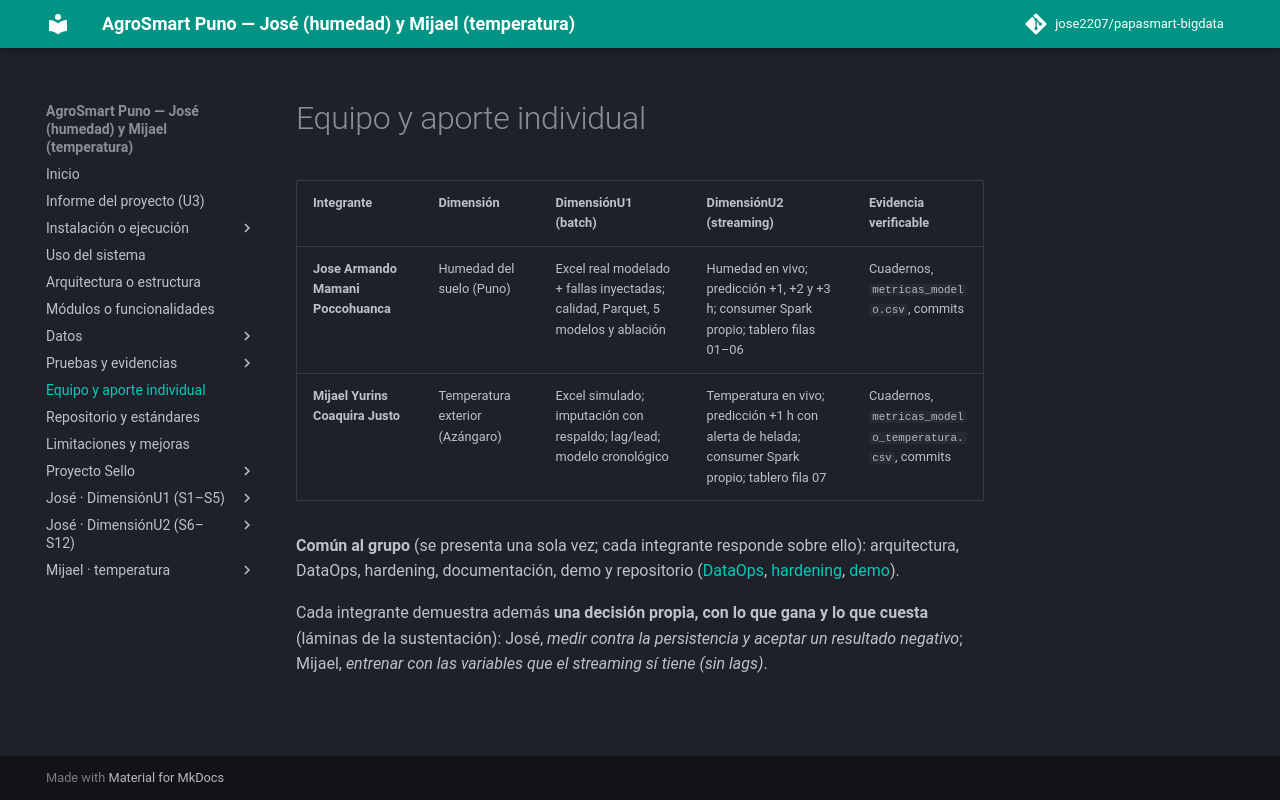

repository: jose2207/papasmart-bigdata · page: equipo/index.html · generator: mkdocs

# Equipo y aporte individual

| Integrante | Dimensión | DimensiónU1 (batch) | DimensiónU2 (streaming) | Evidencia verificable |
|---|---|---|---|---|
| **Jose Armando Mamani Poccohuanca** | Humedad del suelo (Puno) | Excel real modelado + fallas inyectadas; calidad, Parquet, 5 modelos y ablación | Humedad en vivo; predicción +1, +2 y +3 h; consumer Spark propio; tablero filas 01–06 | Cuadernos, `metricas_modelo.csv`, commits |
| **Mijael Yurins Coaquira Justo** | Temperatura exterior (Azángaro) | Excel simulado; imputación con respaldo; lag/lead; modelo cronológico | Temperatura en vivo; predicción +1 h con alerta de helada; consumer Spark propio; tablero fila 07 | Cuadernos, `metricas_modelo_temperatura.csv`, commits |

**Común al grupo** (se presenta una sola vez; cada integrante responde sobre ello): arquitectura, DataOps, hardening, documentación, demo y repositorio ([DataOps](dataops.md), [hardening](hardening.md), [demo](demo.md)).

Cada integrante demuestra además **una decisión propia, con lo que gana y lo que cuesta** (láminas de la sustentación): José, *medir contra la persistencia y aceptar un resultado negativo*; Mijael, *entrenar con las variables que el streaming sí tiene (sin lags)*.
